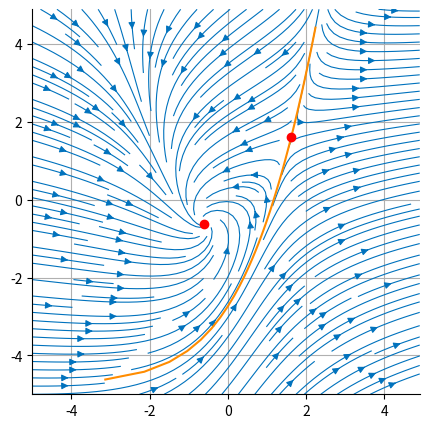

Python code for this plot:
import numpy as np
import matplotlib.pyplot as plt

a = -1
s = np.sqrt(1 - 4*a)

pfp = (1 + s)/2 # saddle fixed point (fp)
pfm = (1 - s)/2 # sink fixed point 

lambda_2_p = (s + np.sqrt(s**2 + 4*s))/2 # positive eigenvalue of the saddle
lambda_1_p = (s - np.sqrt(s**2 + 4*s))/2 # negative eigenvaule of the saddle

# Time integration for stable curve of saddle point
dt = 0.1
Tu = 4.5
Td = 6
Nu = int(Tu/dt)
Nd = int(Td/dt)

v = dt*np.array([1+lambda_1_p, 1]) # small perturbation of the fixed point in 
                                   # the direction we wish to integrate

x0_u, y0_u = pfp+v[0], pfp+v[1] # upwards perturbation 
x0_d, y0_d = pfp-v[0], pfp-v[1] # downwards perturbation 

scu_x = np.empty(Nu) # upwards stable curve
scu_y = np.empty(Nu)

scd_x = np.empty(Nd) # downwards stable curve
scd_y = np.empty(Nd)

scu_x[0] = x0_u
scu_y[0] = y0_u

scd_x[0] = x0_d
scd_y[0] = y0_d

def fx(x,y):
    return x**2 - y + a

def fy(x,y):
    return x - y

for n in range(Nu-1): 
    scu_x[n+1] = scu_x[n] - dt*fx(scu_x[n] - dt/2*fx(scu_x[n],scu_y[n]),
                                  scu_y[n] - dt/2*fy(scu_x[n],scu_y[n]))
    scu_y[n+1] = scu_y[n] - dt*fy(scu_x[n] - dt/2*fx(scu_x[n],scu_y[n]),
                                  scu_y[n] - dt/2*fy(scu_x[n],scu_y[n]))

for n in range(Nd-1):
    scd_x[n+1] = scd_x[n] - dt*fx(scd_x[n] - dt/2*fx(scd_x[n],scd_y[n]),
                                  scd_y[n] - dt/2*fy(scd_x[n],scd_y[n]))
    scd_y[n+1] = scd_y[n] - dt*fy(scd_x[n] - dt/2*fx(scd_x[n],scd_y[n]),
                                  scd_y[n] - dt/2*fy(scd_x[n],scd_y[n]))


# 1D arrays
x = np.arange(-5,5,0.1)
y = np.arange(-5,5,0.1)

v1_p = 1/(1 + lambda_1_p)*x + pfp*(1 - 1/(1 + lambda_1_p)) 
v2_p = 1/(1 + lambda_2_p)*x + pfp*(1 - 1/(1 + lambda_2_p))  
# Meshgrid
X,Y = np.meshgrid(x,y)

# Assign vector directions
Ex = X**2 - Y + a
Ey = X -Y

fig, ax = plt.subplots(1,1, figsize=(5, 5))

plt.streamplot(X,Y,Ex,Ey, density=1.6, linewidth=0.8, color='#0072BD')

ax.spines['top'].set_visible(False)
ax.spines['right'].set_visible(False)
# isocline en x et en y
#plt.plot(x, x**2 + a, '--', color='darkorange')
#plt.plot(x, x, '--', color='darkolivegreen')

plt.plot(scu_x, scu_y, color='#ff8c00')
plt.plot(scd_x, scd_y, color='#ff8c00')

plt.plot(pfp,pfp,'-or')
plt.plot(pfm,pfm,'-or')

# Show plot with grid
plt.grid()
plt.show()
